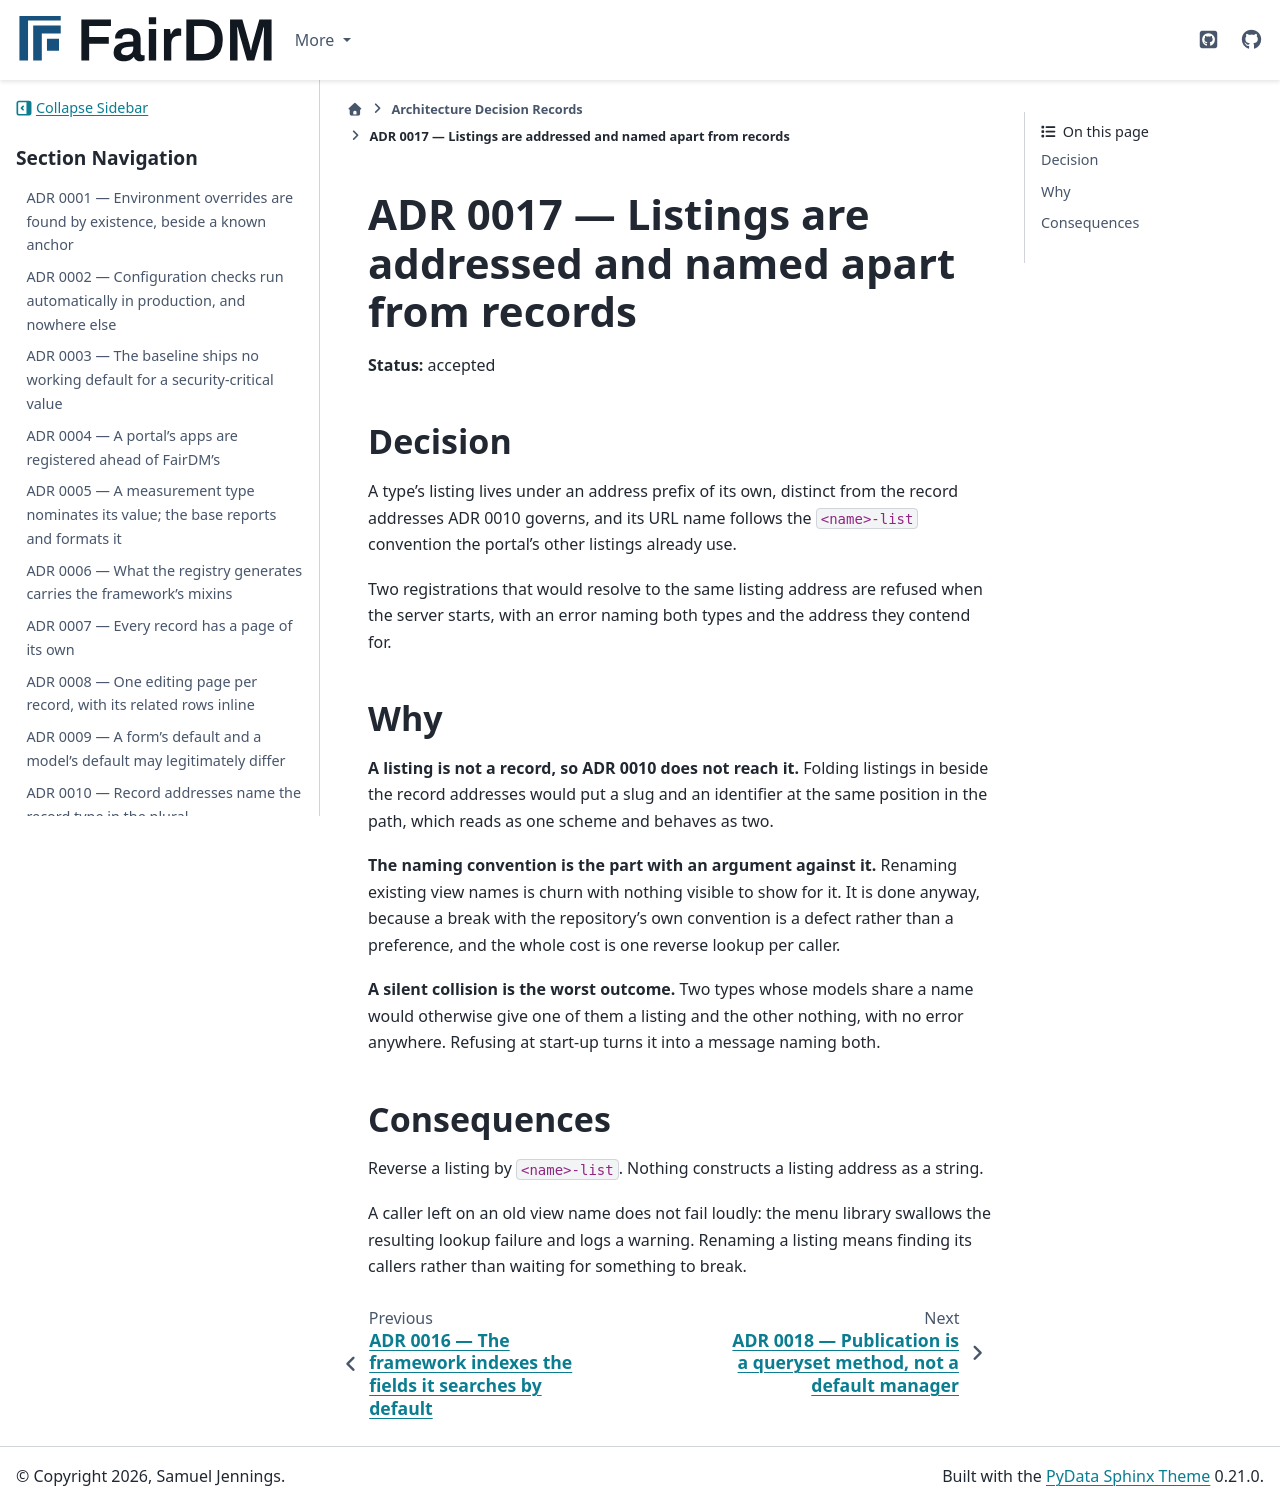

repository: FAIR-DM/fairdm · page: 0.4/adr/0017-listings-are-addressed-and-named-apart-from-records.html · generator: sphinx

# ADR 0017 — Listings are addressed and named apart from records

**Status:** accepted

## Decision

A type's listing lives under an address prefix of its own, distinct from the record addresses ADR
0010 governs, and its URL name follows the `<name>-list` convention the portal's other listings
already use.

Two registrations that would resolve to the same listing address are refused when the server
starts, with an error naming both types and the address they contend for.

## Why

**A listing is not a record, so ADR 0010 does not reach it.** Folding listings in beside the record
addresses would put a slug and an identifier at the same position in the path, which reads as one
scheme and behaves as two.

**The naming convention is the part with an argument against it.** Renaming existing view names is
churn with nothing visible to show for it. It is done anyway, because a break with the repository's
own convention is a defect rather than a preference, and the whole cost is one reverse lookup per
caller.

**A silent collision is the worst outcome.** Two types whose models share a name would otherwise
give one of them a listing and the other nothing, with no error anywhere. Refusing at start-up
turns it into a message naming both.

## Consequences

Reverse a listing by `<name>-list`. Nothing constructs a listing address as a string.

A caller left on an old view name does not fail loudly: the menu library swallows the resulting
lookup failure and logs a warning. Renaming a listing means finding its callers rather than waiting
for something to break.
